Run: headless pygame with SDL's dummy video driver; simulated clock (each Clock.tick advances the game by its frame time, no real sleeping); random seed 0; keys injected as events and as key.get_pressed() state; no mouse input; restart key SPACE tapped at the start of phases 3 and 4.
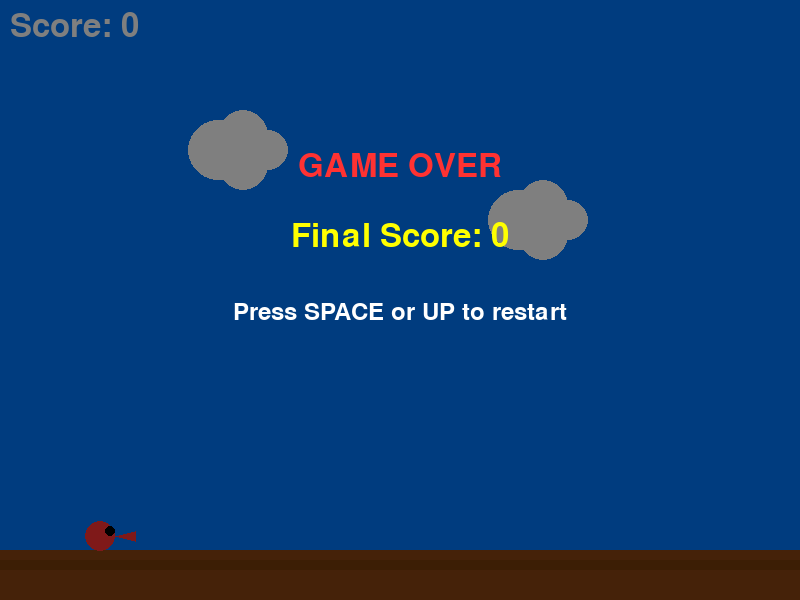
Frame 1 of 4 · flips 1–60 · no input
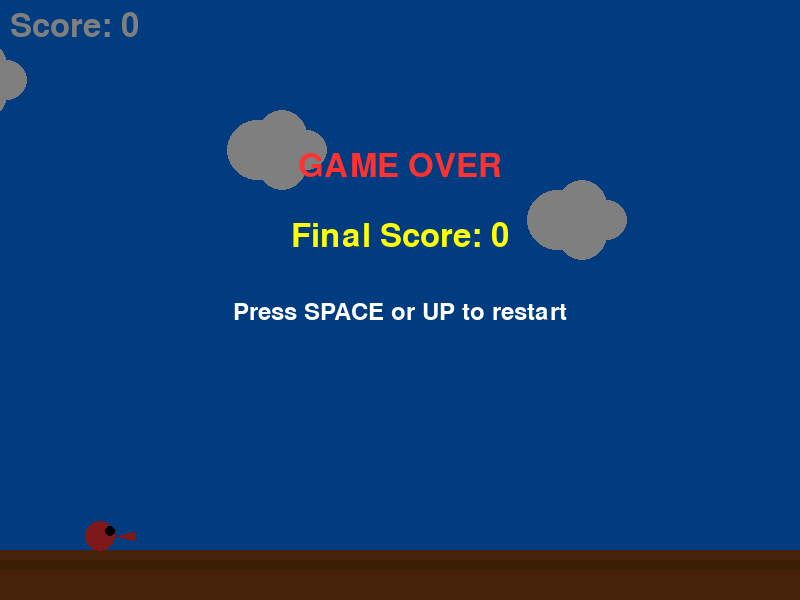
Frame 2 of 4 · flips 61–180 · tapped SPACE, RETURN · held RIGHT (→), D
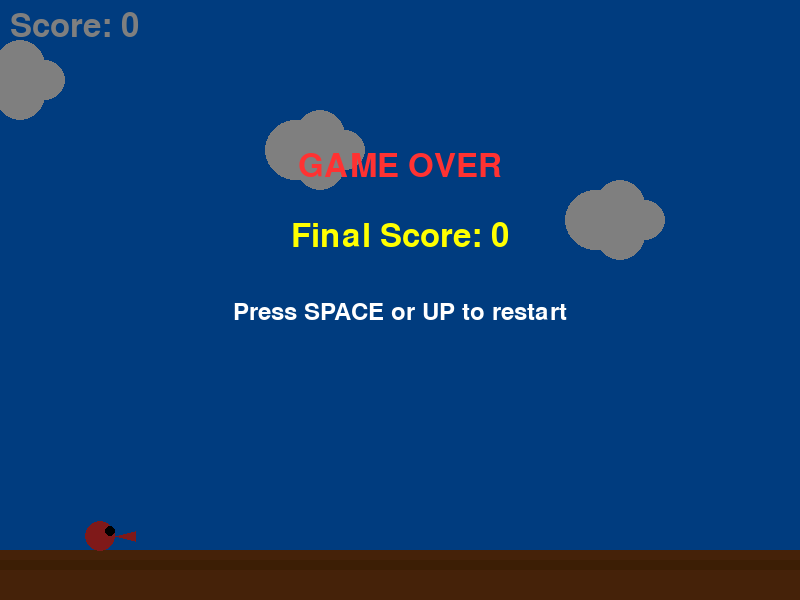
Frame 3 of 4 · flips 181–300 · tapped SPACE · held DOWN (↓), S
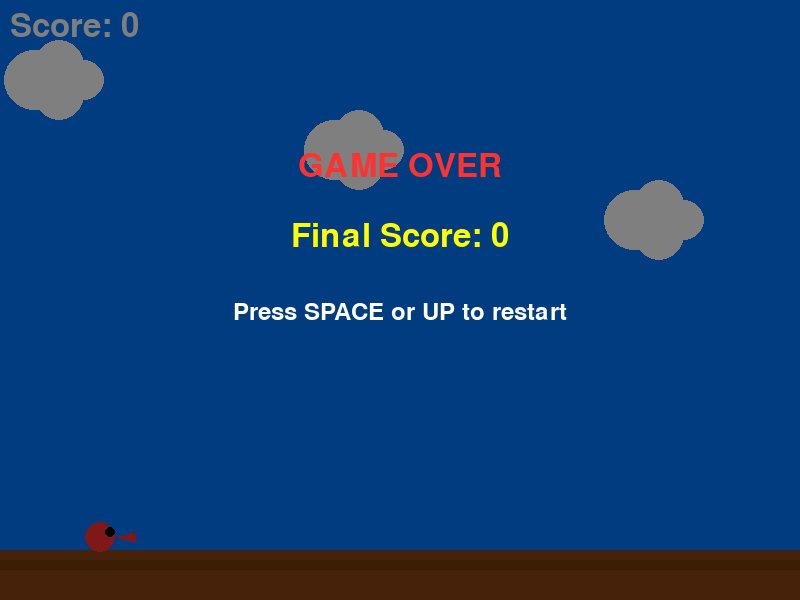
Frame 4 of 4 · flips 301–420 · tapped SPACE · held LEFT (←), A, UP (↑), W

The pygame program that drew these frames:

import pygame
import random
import sys

# 初始化Pygame
pygame.init()

# 游戏常量
SCREEN_WIDTH = 800
SCREEN_HEIGHT = 600
FPS = 60
GRAVITY = 0.25
JUMP_STRENGTH = -6
PIPE_SPEED = -4
PIPE_WIDTH = 80
PIPE_GAP = 180
PIPE_FREQUENCY = 1800  # 毫秒
FLOOR_HEIGHT = 50
BIRD_SIZE = 30

# 颜色
WHITE = (255, 255, 255)
BLACK = (0, 0, 0)
GREEN = (0, 180, 0)
BLUE = (0, 120, 255)
RED = (255, 50, 50)
YELLOW = (255, 255, 0)
BROWN = (139, 69, 19)

class Bird:
    def __init__(self):
        self.x = 100
        self.y = SCREEN_HEIGHT // 2
        self.velocity = 0
        self.alive = True
        self.rect = pygame.Rect(self.x - BIRD_SIZE//2, self.y - BIRD_SIZE//2, BIRD_SIZE, BIRD_SIZE)
    
    def jump(self):
        if self.alive:
            self.velocity = JUMP_STRENGTH
    
    def update(self):
        if self.alive:
            self.velocity += GRAVITY
            self.y += self.velocity
            self.rect.center = (self.x, self.y)
            
            # 边界检测
            if self.y <= BIRD_SIZE//2 or self.y >= SCREEN_HEIGHT - FLOOR_HEIGHT - BIRD_SIZE//2:
                self.alive = False
    
    def draw(self, screen):
        color = YELLOW if self.alive else RED
        pygame.draw.circle(screen, color, (self.x, self.y), BIRD_SIZE//2)
        pygame.draw.circle(screen, BLACK, (self.x + 10, self.y - 5), 5)  # 眼睛
        # 鸟嘴
        beak_points = [(self.x + 15, self.y), (self.x + 35, self.y - 5), (self.x + 35, self.y + 5)]
        pygame.draw.polygon(screen, RED, beak_points)

class Pipe:
    def __init__(self):
        self.x = SCREEN_WIDTH
        self.height = random.randint(100, SCREEN_HEIGHT - FLOOR_HEIGHT - PIPE_GAP - 100)
        self.passed = False
        self.top_rect = pygame.Rect(self.x, 0, PIPE_WIDTH, self.height)
        self.bottom_rect = pygame.Rect(self.x, self.height + PIPE_GAP, PIPE_WIDTH, SCREEN_HEIGHT)
    
    def update(self):
        self.x += PIPE_SPEED
        self.top_rect.x = self.x
        self.bottom_rect.x = self.x
    
    def draw(self, screen):
        # 管道主体
        pygame.draw.rect(screen, GREEN, self.top_rect)
        pygame.draw.rect(screen, GREEN, self.bottom_rect)
        # 管道顶部装饰
        pygame.draw.rect(screen, (0, 150, 0), 
                        (self.x - 5, self.height - 20, PIPE_WIDTH + 10, 20))
        pygame.draw.rect(screen, (0, 150, 0), 
                        (self.x - 5, self.height + PIPE_GAP, PIPE_WIDTH + 10, 20))
    
    def off_screen(self):
        return self.x < -PIPE_WIDTH

class Game:
    def __init__(self):
        self.screen = pygame.display.set_mode((SCREEN_WIDTH, SCREEN_HEIGHT))
        pygame.display.set_caption("Flappy Bird Easy")
        self.clock = pygame.time.Clock()
        self.font = pygame.font.SysFont(None, 48)
        self.small_font = pygame.font.SysFont(None, 36)
        self.reset_game()
        
        # 设置管道生成计时器
        self.last_pipe = pygame.time.get_ticks()
    
    def reset_game(self):
        self.bird = Bird()
        self.pipes = []
        self.score = 0
        self.game_over = False
        self.last_pipe = pygame.time.get_ticks()
    
    def handle_events(self):
        for event in pygame.event.get():
            if event.type == pygame.QUIT:
                pygame.quit()
                sys.exit()
            
            if event.type == pygame.KEYDOWN:
                if event.key in (pygame.K_SPACE, pygame.K_UP):
                    if self.game_over:
                        self.reset_game()
                    else:
                        self.bird.jump()
    
    def generate_pipes(self):
        current_time = pygame.time.get_ticks()
        if current_time - self.last_pipe > PIPE_FREQUENCY and not self.game_over:
            self.pipes.append(Pipe())
            self.last_pipe = current_time
    
    def update(self):
        if not self.game_over:
            self.bird.update()
            
            # 更新管道
            for pipe in self.pipes[:]:
                pipe.update()
                
                # 碰撞检测
                if (pipe.top_rect.colliderect(self.bird.rect) or 
                    pipe.bottom_rect.colliderect(self.bird.rect)):
                    self.bird.alive = False
                
                # 计分
                if not pipe.passed and pipe.x < self.bird.x:
                    pipe.passed = True
                    self.score += 1
                
                # 移除屏幕外的管道
                if pipe.off_screen():
                    self.pipes.remove(pipe)
            
            # 检查游戏结束
            if not self.bird.alive:
                self.game_over = True
    
    def draw(self):
        # 背景
        self.screen.fill(BLUE)
        
        # 绘制云朵
        for i in range(3):
            x = (pygame.time.get_ticks() // 50 + i*300) % (SCREEN_WIDTH + 200) - 100
            y = 80 + i*70
            pygame.draw.circle(self.screen, WHITE, (x, y), 30)
            pygame.draw.circle(self.screen, WHITE, (x+25, y-15), 25)
            pygame.draw.circle(self.screen, WHITE, (x+25, y+15), 25)
            pygame.draw.circle(self.screen, WHITE, (x+50, y), 20)
        
        # 绘制管道
        for pipe in self.pipes:
            pipe.draw(self.screen)
        
        # 绘制地板
        pygame.draw.rect(self.screen, BROWN, (0, SCREEN_HEIGHT - FLOOR_HEIGHT, SCREEN_WIDTH, FLOOR_HEIGHT))
        pygame.draw.rect(self.screen, (120, 60, 10), 
                        (0, SCREEN_HEIGHT - FLOOR_HEIGHT + 10, SCREEN_WIDTH, 10))
        
        # 绘制小鸟
        self.bird.draw(self.screen)
        
        # 绘制分数
        score_text = self.font.render(f"Score: {self.score}", True, WHITE)
        self.screen.blit(score_text, (10, 10))
        
        # 游戏结束画面
        if self.game_over:
            # 半透明覆盖层
            overlay = pygame.Surface((SCREEN_WIDTH, SCREEN_HEIGHT), pygame.SRCALPHA)
            overlay.fill((0, 0, 0, 128))
            self.screen.blit(overlay, (0, 0))
            
            # 游戏结束文字
            game_over_text = self.font.render("GAME OVER", True, RED)
            score_text = self.font.render(f"Final Score: {self.score}", True, YELLOW)
            restart_text = self.small_font.render("Press SPACE or UP to restart", True, WHITE)
            
            self.screen.blit(game_over_text, 
                           (SCREEN_WIDTH//2 - game_over_text.get_width()//2, 150))
            self.screen.blit(score_text, 
                           (SCREEN_WIDTH//2 - score_text.get_width()//2, 220))
            self.screen.blit(restart_text, 
                           (SCREEN_WIDTH//2 - restart_text.get_width()//2, 300))
        
        # 绘制操作提示
        if not self.game_over:
            hint_text = self.small_font.render("Press SPACE or UP to jump", True, WHITE)
            self.screen.blit(hint_text, (SCREEN_WIDTH//2 - hint_text.get_width()//2, 50))
    
    def run(self):
        while True:
            self.handle_events()
            self.generate_pipes()
            self.update()
            self.draw()
            
            pygame.display.flip()
            self.clock.tick(FPS)

if __name__ == "__main__":
    game = Game()
    game.run()
